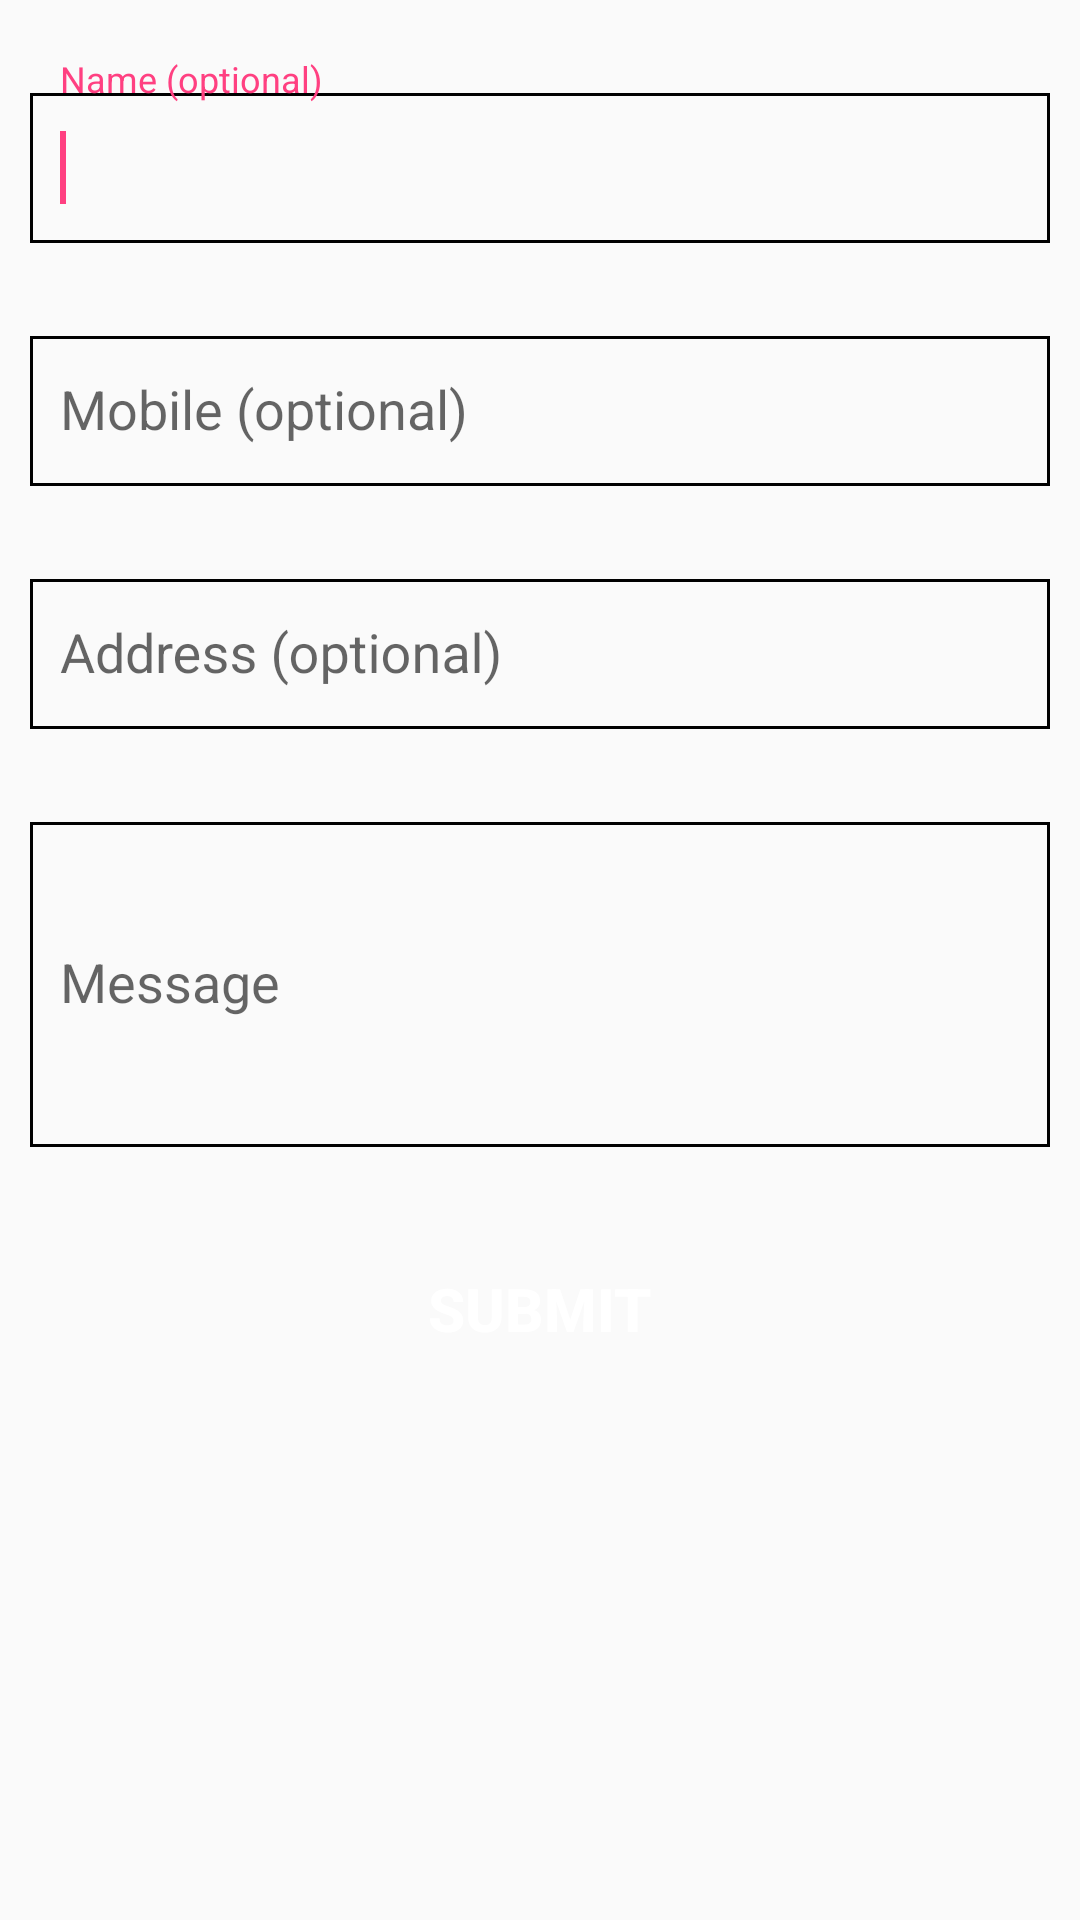

Android layout source for this screen:
<!-- AndroidManifest.xml: activity theme AppTheme -->
<!-- res/layout/activity_report_to_bgb.xml -->
<?xml version="1.0" encoding="utf-8"?>
<ScrollView
    xmlns:android="http://schemas.android.com/apk/res/android"
    android:id="@+id/ScrollView01"
    android:layout_width="match_parent"
    android:layout_height="wrap_content"
    android:scrollbars="vertical">
    <LinearLayout
        android:layout_width="fill_parent"
        android:orientation="vertical"
        android:layout_height="fill_parent">

        
        <android.support.design.widget.TextInputLayout
            android:layout_width="match_parent"
            android:layout_height="wrap_content"
            android:layout_marginLeft="10dp"
            android:layout_marginTop="20dp"
            android:layout_marginRight="10dp">

            <EditText
                android:id="@+id/ed_name"
                android:layout_width="match_parent"
                android:layout_height="50dp"
                android:background="@drawable/rectangular_edittext"
                android:hint="Name (optional)"
                android:inputType="text"
                android:maxLines="1"
                android:paddingLeft="10dp"
                android:textColor="@color/black">

                <requestFocus />
            </EditText>

        </android.support.design.widget.TextInputLayout>

        
        <android.support.design.widget.TextInputLayout
            android:layout_width="match_parent"
            android:layout_height="wrap_content"
            android:layout_marginLeft="10dp"
            android:layout_marginTop="20dp"
            android:layout_marginRight="10dp">

            <EditText
                android:id="@+id/ed_mobile"
                android:layout_width="match_parent"
                android:layout_height="50dp"
                android:background="@drawable/rectangular_edittext"
                android:hint="Mobile (optional)"
                android:inputType="text"
                android:maxLines="1"
                android:paddingLeft="10dp"
                android:textColor="@color/black">

            </EditText>

        </android.support.design.widget.TextInputLayout>

        
        <android.support.design.widget.TextInputLayout
            android:layout_width="match_parent"
            android:layout_height="wrap_content"
            android:layout_marginLeft="10dp"
            android:layout_marginTop="20dp"
            android:layout_marginRight="10dp">

            <EditText
                android:id="@+id/ed_address"
                android:layout_width="match_parent"
                android:layout_height="50dp"
                android:background="@drawable/rectangular_edittext"
                android:hint="Address (optional)"
                android:inputType="text"
                android:maxLines="1"
                android:paddingLeft="10dp"
                android:textColor="@color/black">

            </EditText>

        </android.support.design.widget.TextInputLayout>

        
        <android.support.design.widget.TextInputLayout
            android:layout_width="match_parent"
            android:layout_height="wrap_content"
            android:layout_marginLeft="10dp"
            android:layout_marginTop="20dp"
            android:layout_marginRight="10dp">

            <EditText
                android:id="@+id/ed_message"
                android:layout_width="match_parent"
                android:layout_height="wrap_content"
                android:background="@drawable/rectangular_edittext"
                android:hint="Message"
                android:inputType="textMultiLine"
                android:lines="5"
                android:paddingLeft="10dp"
                android:textColor="@color/black">

            </EditText>

        </android.support.design.widget.TextInputLayout>


        <Button
            android:id="@+id/btn_submit"
            android:layout_width="match_parent"
            android:layout_height="wrap_content"
            android:layout_below="@+id/loginInputLayout"
            android:layout_centerHorizontal="true"
            android:layout_marginLeft="10dp"
            android:layout_marginRight="10dp"
            android:layout_marginTop="30dp"
            android:background="@drawable/btn_login_selector"
            android:text="Submit"
            android:textColor="@color/white"
            android:textSize="20sp"
            android:textStyle="bold" />



    </LinearLayout>
</ScrollView>
<!-- resources referenced by this layout -->
<resources>
  <color name="black">#ff000000</color>
  <color name="white">#ffffffff</color>
  <!-- drawable rectangular_edittext (drawable) -->
  <?xml version="1.0" encoding="utf-8"?>
  <shape xmlns:android="http://schemas.android.com/apk/res/android"
      android:shape="rectangle" >
      <solid android:color="@android:color/transparent" />
      <stroke android:width="1dp" android:color="#000" />
      <corners
          android:bottomRightRadius="0dp"
          android:bottomLeftRadius="0dp"
          android:topLeftRadius="0dp"
          android:topRightRadius="0dp"/>
  </shape>
  <style name="AppTheme" parent="Theme.AppCompat.Light.DarkActionBar">
          
          <item name="colorPrimary">@color/colorPrimary</item>
          <item name="colorPrimaryDark">@color/colorPrimaryDark</item>
          <item name="colorAccent">@color/colorAccent</item>
      </style>
  <color name="colorPrimary">#3F51B5</color>
  <color name="colorPrimaryDark">#303F9F</color>
  <color name="colorAccent">#FF4081</color>
</resources>
